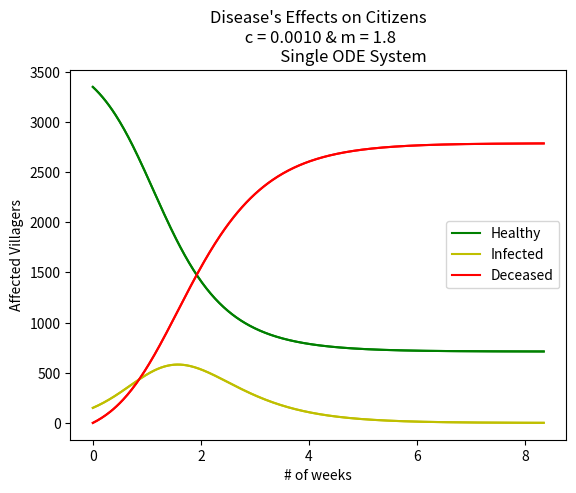

Source code (Python):
import numpy as np
import matplotlib.pyplot as plt

"""
[redacted]
[redacted]

THe following code analyzes the Kermack-McKendrick Epidemic Model 
in two forms: 
    (1) H' = -cHI, I' = cHI - mI, D' = -mI
    (2) D' = m(N - D - H0e^(-cD/m)), H = H0e^(-cD/m), I = N - H - D
    
Where H = number of healthy individuals, I =  number of infected individuals, 
D = number of dead as functions of time, c is the transmission rate of disease 
to healthy individuals andm is the mortality rate of infected individuals. 

"""


def f(t,x):
    
    f1 = -c*x[0]*x[1] #the healthy over time 
    f2 = (c*x[0]*x[1]) - (m*x[1]) #the infected over time 
    f3 = m*x[1] #the deceased over time     
    
    dxdt = [f1, f2, f3]
    return dxdt

def rk4sys(f, time, x):
    
    M = len(time) 
    N = len(x) 
    X = np.zeros((M,N))
    
    h = (time[-1] + time[0])/M 
    X[0,:] = x 
    
    for i in range(M -1):
        K1 = f(time[i], X[i,:] )
        K2 = f(time[i] + .5*h, X[i,:] + np.multiply(K1, h*.5))
        K3 = f(time[i] + .5*h, X[i,:]  + np.multiply(K2, h*.5))
        K4 = f(time[i] + h, X[i,:]  + np.multiply(K3, h))
        phi = np.multiply(K1 + np.multiply(K2,2) +  
                          np.multiply(K3, 2) + K4, 1/6)
        
        X[i+1, :] = X[i,:] + np.multiply(phi, h)
        
        if X[i+1,1] < ideal_infec :
            
            X.resize((i+1,N))
            newt = np.zeros(i+1)
            
            for j in range(i+1):
                newt[j] = time[j]
            break
    
    return newt, X
    
def dydt(time,y): 
    function = m*(cits - y - (H0*np.exp(-c*y/m)))
    return function

def rk4(t0, tmax, y0, steps):
    trk,h = np.linspace(t0,tmax,steps, retstep = True) 
    y = np.zeros(steps)
    H = np.zeros(steps)
    I = np.zeros(steps)
    y[0] = y0
    H[0] = H0 
    I[0] = I0 
         
    for n in range(steps-1):
          K1 = dydt(trk[n], y[n],) 
          K2 = dydt(trk[n] + .5*h, y[n] + .5*h*K1)
          K3 = dydt(trk[n] + .5*h, y[n] + .5*h*K2)
          K4 = dydt(trk[n] + h, y[n] + h*K3)
             
          y[n+1] = y[n] + ((h/6) * (K1 + (2*K2) + (2*K3) + K4))
          
          H[n+1] = H0 * np.exp(-c*y[n+1]/m)
          I[n+1] = cits - y[n+1] - H[n+1] 
          
          if I[n+1] < ideal_infec:
              y.resize(n+1)
              H.resize(n+1)
              I.resize(n+1)              
              newtrk = np.zeros(n+1)
              for j in range(n+1):
                  newtrk[j] = trk[j]
              break
                     
    return newtrk, y, H, I 
#############################################################################
if __name__ == "__main__": 
    
    # The triple ode system
    t0 = 0
    tmax = 20 #weeks
    steps = 1000
    #the solution converges by this many steps 
    time = np.linspace(t0, tmax, steps)
    
    m = 1.8 #the mortality rate of the infected per week 
    c = .001 #the transmission rate of disease to healthy individuals per week
    ideal_infec = 1
    x0 = [3350, 150, 0]
    [t, xsol] = rk4sys(f, time, x0)
      
    plt.plot(t,xsol[:,0],'g-',t,xsol[:,1] ,'y-',t,xsol[:,2], 'r-')
    plt.title("Disease's Effects on Citizens\n c = {0:.4f} & m = {1:.1f}\n \
               Triple ODE System".format(c,m), loc = 'center')
               
    plt.legend(['Healthy','Infected', 'Deceased'], loc = 'best')
    plt.xlabel('# of weeks')
    plt.ylabel('Affected Villagers')
    plt.grid() 
    plt.show()

    week = abs((t0 - t[-1])/len(t))
    print('week\t\thealthy\t\t infected\t   deceased\t\t')
    for k in range(len(t) -1):
        print('{0: .1f}\t\t{1: .0f}\t\t\t{2: .0f}\t\t\t{3: .0f}\t\t' \
              .format(week, xsol[k][0], xsol[k][1], xsol[k][2] ))
        
        week += abs((t0 - t[-1])/len(t))
    print('{0: .1f}\t\t{1: .0f}\t\t\t{2: .0f}\t\t\t{3: .0f}\t\t' \
              .format(week + abs((t0 - t[-1])/len(t)), xsol[-1][0] + 1, \
                      xsol[-1][1] -1 , xsol[-1][2] ))
        
    #The single ode system
    cits = 3500 
    H0 = 3350 
    I0 = 150 
    y0 = 0 
    
    [trk, Y, H, I] = rk4(t0, tmax, y0, steps)
    
    plt.plot(trk,H,'g-',trk,I ,'y-',trk,Y, 'r-')
    plt.title("Disease's Effects on Citizens\n c = {0:.4f} & m = {1:.1f}\n \
                  Single ODE System".format(c,m), loc = 'center')
              
    plt.legend(['Healthy','Infected', 'Deceased'], loc = 'best')
    plt.xlabel('# of weeks')
    plt.ylabel('Affected Villagers')
    plt.grid() 
    plt.show()


    
  